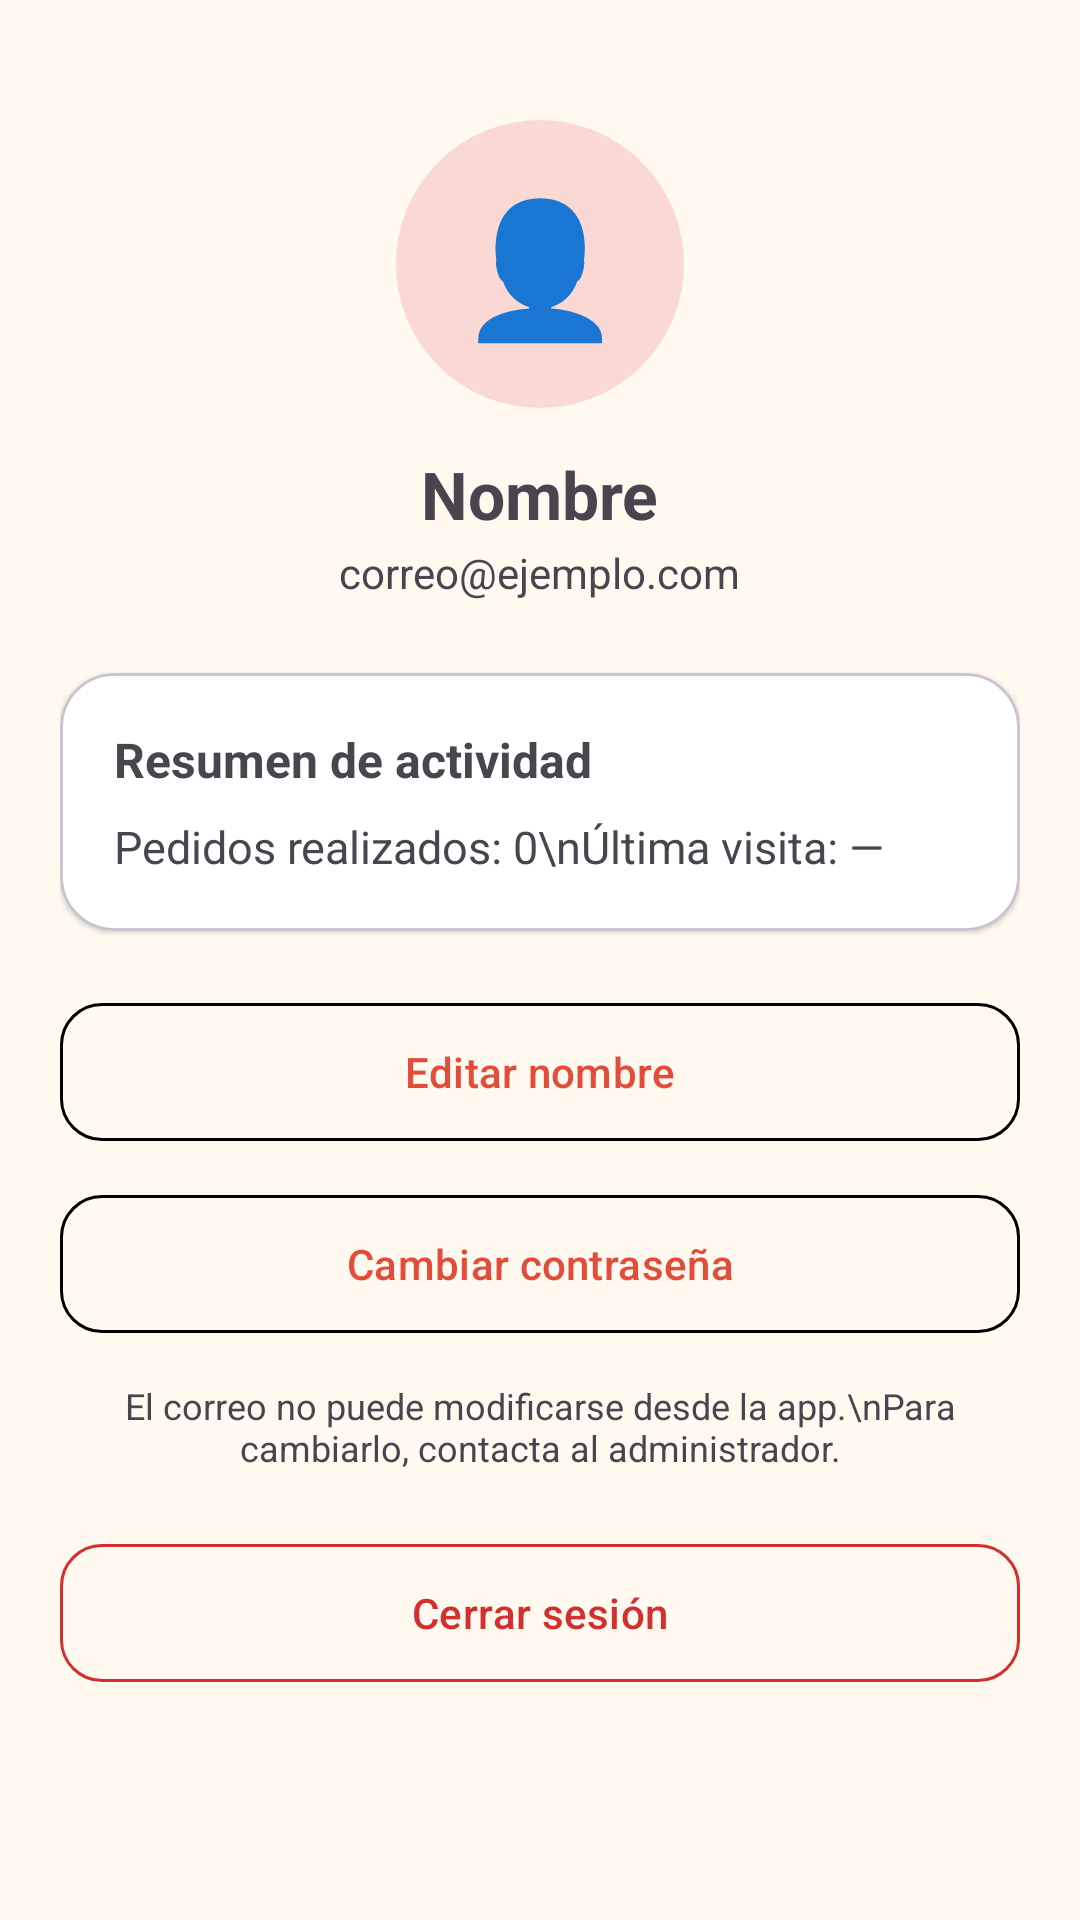

Produce the Android XML layout that renders to this screen, including the resource entries it uses.
<!-- AndroidManifest.xml: application theme Theme.Restaurante -->
<!-- res/layout/fragment_profile.xml -->
<?xml version="1.0" encoding="utf-8"?>
<ScrollView xmlns:android="http://schemas.android.com/apk/res/android"
    xmlns:app="http://schemas.android.com/apk/res-auto"
    android:layout_width="match_parent"
    android:layout_height="match_parent"
    android:fillViewport="true">

    <LinearLayout
        android:layout_width="match_parent"
        android:layout_height="wrap_content"
        android:gravity="center_horizontal"
        android:orientation="vertical"
        android:padding="20dp">

        <TextView
            android:layout_width="96dp"
            android:layout_height="96dp"
            android:layout_marginTop="20dp"
            android:background="@drawable/bg_avatar"
            android:gravity="center"
            android:text="👤"
            android:textSize="44sp" />

        <TextView
            android:id="@+id/tvNombre"
            android:layout_width="wrap_content"
            android:layout_height="wrap_content"
            android:layout_marginTop="14dp"
            android:text="Nombre"
            android:textColor="@color/navy"
            android:textSize="22sp"
            android:textStyle="bold" />

        <TextView
            android:id="@+id/tvCorreo"
            android:layout_width="wrap_content"
            android:layout_height="wrap_content"
            android:layout_marginTop="2dp"
            android:text="correo@ejemplo.com"
            android:textColor="@color/gris_texto" />

        <com.google.android.material.card.MaterialCardView
            android:layout_width="match_parent"
            android:layout_height="wrap_content"
            android:layout_marginTop="24dp"
            app:cardBackgroundColor="@color/blanco"
            app:cardCornerRadius="18dp"
            app:cardElevation="1dp">

            <LinearLayout
                android:layout_width="match_parent"
                android:layout_height="wrap_content"
                android:orientation="vertical"
                android:padding="18dp">

                <TextView
                    android:layout_width="wrap_content"
                    android:layout_height="wrap_content"
                    android:text="Resumen de actividad"
                    android:textColor="@color/navy"
                    android:textSize="16sp"
                    android:textStyle="bold" />

                <TextView
                    android:id="@+id/tvResumen"
                    android:layout_width="match_parent"
                    android:layout_height="wrap_content"
                    android:layout_marginTop="8dp"
                    android:lineSpacingExtra="6dp"
                    android:text="Pedidos realizados: 0\nÚltima visita: —"
                    android:textColor="@color/gris_texto"
                    android:textSize="15sp" />
            </LinearLayout>
        </com.google.android.material.card.MaterialCardView>

        <com.google.android.material.button.MaterialButton
            android:id="@+id/btnEditarNombre"
            style="@style/Widget.Material3.Button.OutlinedButton"
            android:layout_width="match_parent"
            android:layout_height="54dp"
            android:layout_marginTop="20dp"
            android:text="Editar nombre"
            android:textColor="@color/navy"
            app:cornerRadius="14dp"
            app:strokeColor="@color/periwinkle" />

        <com.google.android.material.button.MaterialButton
            android:id="@+id/btnCambiarPass"
            style="@style/Widget.Material3.Button.OutlinedButton"
            android:layout_width="match_parent"
            android:layout_height="54dp"
            android:layout_marginTop="10dp"
            android:text="Cambiar contraseña"
            android:textColor="@color/navy"
            app:cornerRadius="14dp"
            app:strokeColor="@color/periwinkle" />

        <TextView
            android:layout_width="match_parent"
            android:layout_height="wrap_content"
            android:layout_marginTop="12dp"
            android:gravity="center"
            android:text="El correo no puede modificarse desde la app.\nPara cambiarlo, contacta al administrador."
            android:textColor="@color/gris_texto"
            android:textSize="12sp" />

        <com.google.android.material.button.MaterialButton
            android:id="@+id/btnCerrarSesion"
            style="@style/Widget.Material3.Button.OutlinedButton"
            android:layout_width="match_parent"
            android:layout_height="54dp"
            android:layout_marginTop="20dp"
            android:text="Cerrar sesión"
            android:textColor="@color/rojo"
            app:cornerRadius="14dp"
            app:strokeColor="@color/rojo" />
    </LinearLayout>
</ScrollView>
<!-- resources referenced by this layout -->
<resources>
  <color name="blanco">#FFFFFF</color>
  <color name="rojo">#D32F2F</color>
  <!-- drawable bg_avatar (drawable) -->
  <?xml version="1.0" encoding="utf-8"?>
  <shape xmlns:android="http://schemas.android.com/apk/res/android" android:shape="oval">
      <solid android:color="@color/terracota_claro" />
  </shape>
  <style name="Theme.Restaurante" parent="Theme.Material3.Light.NoActionBar">
          <item name="colorPrimary">@color/terracota</item>
          <item name="colorOnPrimary">@color/blanco</item>
          <item name="colorPrimaryContainer">@color/terracota_claro</item>
          <item name="colorOnPrimaryContainer">@color/texto_marron</item>
          <item name="colorSecondary">@color/verde_aguacate</item>
          <item name="android:statusBarColor">@color/terracota</item>
          <item name="android:windowBackground">@color/fondo_crema</item>
      </style>
  <color name="terracota_claro">#FAD9D5</color>
  <color name="terracota">#E24C38</color>
  <color name="texto_marron">#4E342E</color>
  <color name="verde_aguacate">#558B2F</color>
  <color name="fondo_crema">#FFF9F0</color>
</resources>
